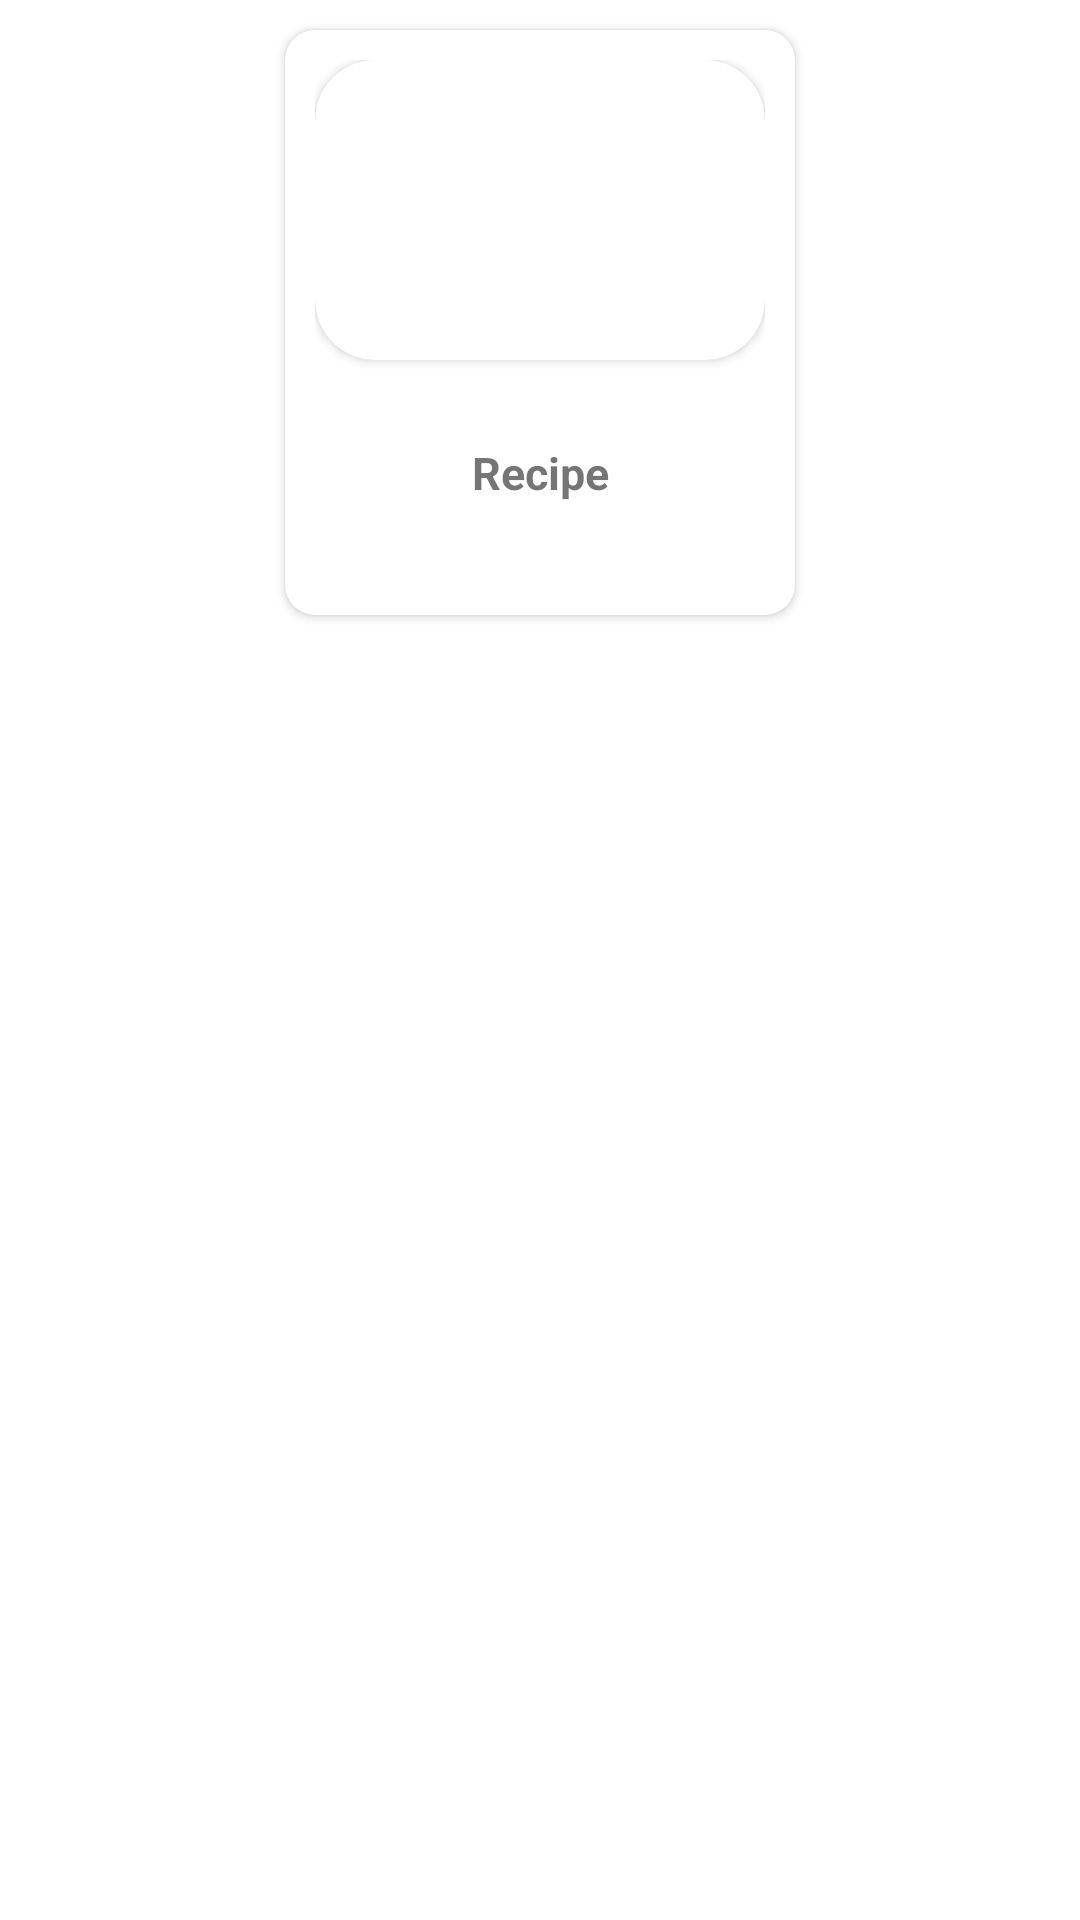

This screen was rendered from an Android layout file. Write that file and the resources it references.
<!-- AndroidManifest.xml: application theme Theme.MobilLabor -->
<!-- res/layout/recipe_list_item.xml -->
<?xml version="1.0" encoding="utf-8"?>
<RelativeLayout
    xmlns:android="http://schemas.android.com/apk/res/android"
    xmlns:app="http://schemas.android.com/apk/res-auto"
    android:layout_width="match_parent"
    android:layout_height="wrap_content">
    <androidx.cardview.widget.CardView
        android:layout_width="wrap_content"
        android:layout_height="wrap_content"
        app:cardCornerRadius="10dp"
        android:elevation="10dp"
        android:layout_margin="10dp"
        android:layout_gravity="center"
        android:layout_centerHorizontal="true">
        <LinearLayout
            android:layout_width="wrap_content"
            android:layout_height="wrap_content"
            android:orientation="vertical"
            android:padding="10dp">
            <androidx.cardview.widget.CardView
                android:layout_width="150dp"
                android:layout_height="100dp"
                app:cardCornerRadius="20dp"
                android:layout_gravity="center_horizontal">
                <ImageView
                    android:id="@+id/recipe_image"
                    android:layout_width="match_parent"
                    android:layout_height="match_parent"
                    android:layout_gravity="center_horizontal"
                    android:cropToPadding="true"/>
            </androidx.cardview.widget.CardView>
            <TextView
                android:id="@+id/recipe_title"
                android:layout_width="match_parent"
                android:layout_height="75dp"
                android:text="Recipe"
                android:gravity="center"
                android:textSize="15sp"
                android:textStyle="bold"/>
        </LinearLayout>
    </androidx.cardview.widget.CardView>
</RelativeLayout>
<!-- resources referenced by this layout -->
<resources>
  <style name="Theme.MobilLabor" parent="Theme.MaterialComponents.DayNight.DarkActionBar">
          
          <item name="colorPrimary">@color/purple_500</item>
          <item name="colorPrimaryVariant">@color/purple_700</item>
          <item name="colorOnPrimary">@color/white</item>
          
          <item name="colorSecondary">@color/teal_200</item>
          <item name="colorSecondaryVariant">@color/teal_700</item>
          <item name="colorOnSecondary">@color/black</item>
          
          <item name="android:statusBarColor">?attr/colorPrimaryVariant</item>
          
      </style>
  <!-- not gathered from this repository: default colours our renderer supplied (Android Studio template values) -->
  <color name="purple_500">#FF6200EE</color>
  <color name="purple_700">#FF3700B3</color>
  <color name="teal_200">#FF03DAC5</color>
  <color name="teal_700">#FF018786</color>
  <color name="black">#FF000000</color>
  <color name="white">#FFFFFFFF</color>
</resources>
